Labelled photos from "fruits-360_dataset_100x100", an image-classification folder in BakiAkgun1/Fruit_360_Predict_Model_With_Deep_Learning. The possible labels are: apple 6, apple braeburn, apple crimson snow, apple golden 1, apple golden 2, apple golden 3, apple granny smith, apple hit, apple pink lady, apple red 1, apple red 2, apple red 3, apple red delicious, apple red yellow, apple rotten, white cabbage, carrot, cucumber 1, cucumber 3, long eggplant, pear 1, pear 3, zucchini, dark zucchini.

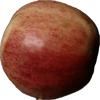
Label: apple red 3

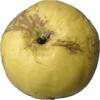
Label: apple golden 1

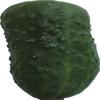
Label: cucumber 1

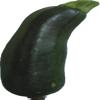
Label: dark zucchini

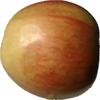
Label: apple red 2

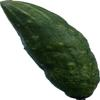
Label: cucumber 3
